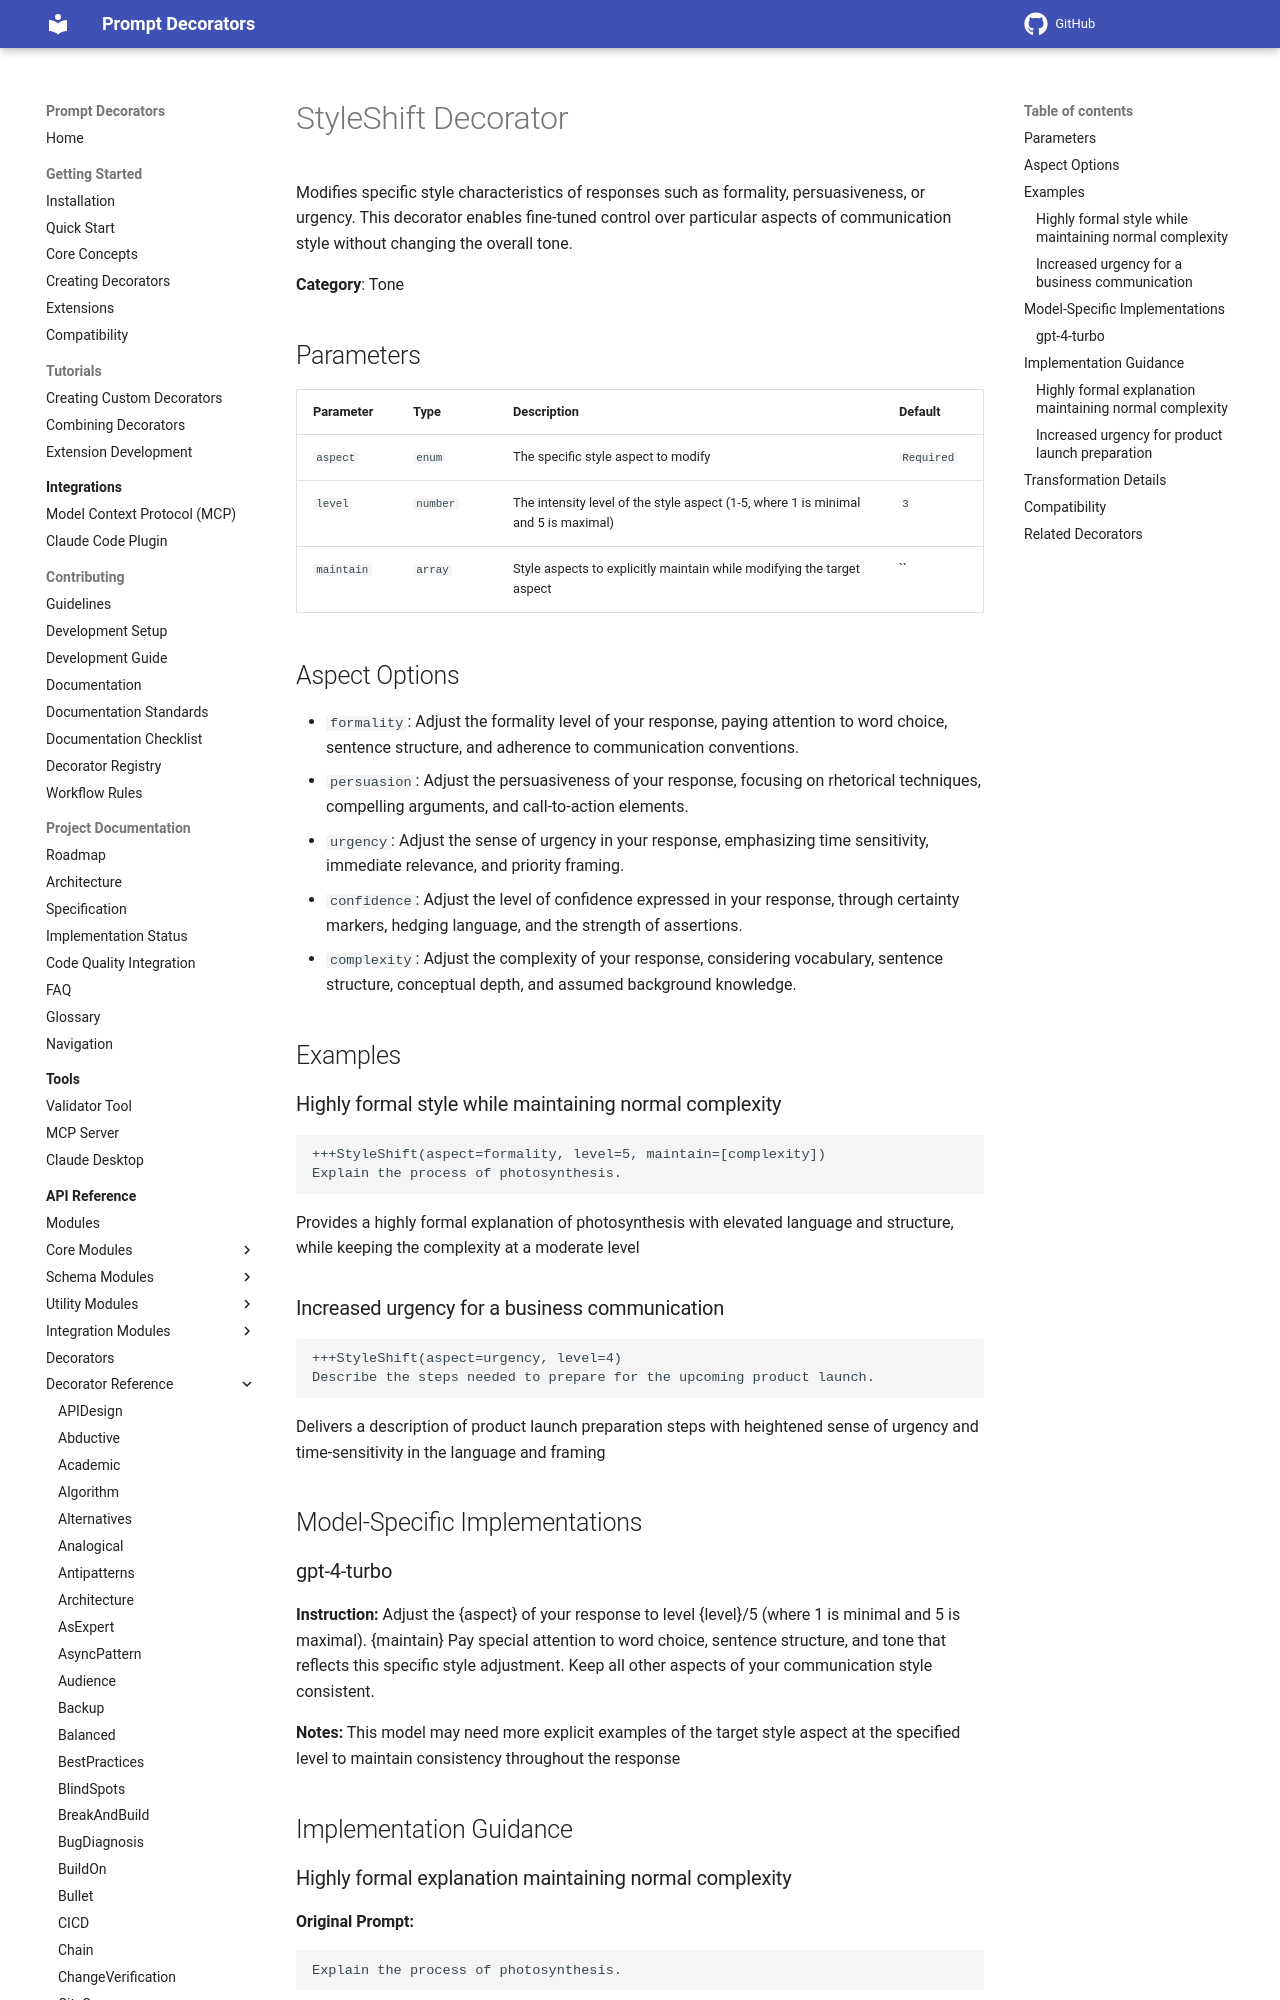

repository: synaptiai/prompt-decorators · page: api/decorators/StyleShift/index.html · generator: mkdocs

# StyleShift Decorator

Modifies specific style characteristics of responses such as formality, persuasiveness, or urgency. This decorator enables fine-tuned control over particular aspects of communication style without changing the overall tone.

**Category**: Tone

## Parameters

| Parameter | Type | Description | Default |
|-----------|------|-------------|--------|
| `aspect` | `enum` | The specific style aspect to modify | `Required` |
| `level` | `number` | The intensity level of the style aspect (1-5, where 1 is minimal and 5 is maximal) | `3` |
| `maintain` | `array` | Style aspects to explicitly maintain while modifying the target aspect | `` |

## Aspect Options

- `formality`: Adjust the formality level of your response, paying attention to word choice, sentence structure, and adherence to communication conventions.
- `persuasion`: Adjust the persuasiveness of your response, focusing on rhetorical techniques, compelling arguments, and call-to-action elements.
- `urgency`: Adjust the sense of urgency in your response, emphasizing time sensitivity, immediate relevance, and priority framing.
- `confidence`: Adjust the level of confidence expressed in your response, through certainty markers, hedging language, and the strength of assertions.
- `complexity`: Adjust the complexity of your response, considering vocabulary, sentence structure, conceptual depth, and assumed background knowledge.

## Examples

### Highly formal style while maintaining normal complexity

```
+++StyleShift(aspect=formality, level=5, maintain=[complexity])
Explain the process of photosynthesis.
```

Provides a highly formal explanation of photosynthesis with elevated language and structure, while keeping the complexity at a moderate level

### Increased urgency for a business communication

```
+++StyleShift(aspect=urgency, level=4)
Describe the steps needed to prepare for the upcoming product launch.
```

Delivers a description of product launch preparation steps with heightened sense of urgency and time-sensitivity in the language and framing

## Model-Specific Implementations
